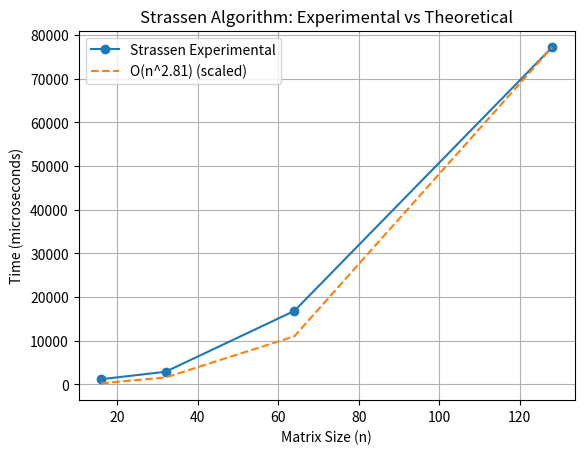

The matplotlib source for this figure:
import matplotlib.pyplot as plt
import numpy as np

n = np.array([16, 32, 64, 128])
time = np.array([1173, 2878, 16825, 77190])


n_power = n ** 2.81


scale = time[-1] / n_power[-1]
theoretical = n_power * scale


plt.figure()

plt.plot(n, time, marker='o', label='Strassen Experimental')
plt.plot(n, theoretical, linestyle='--', label='O(n^2.81) (scaled)')

plt.xlabel('Matrix Size (n)')
plt.ylabel('Time (microseconds)')
plt.title('Strassen Algorithm: Experimental vs Theoretical')
plt.legend()
plt.grid()

plt.show()
